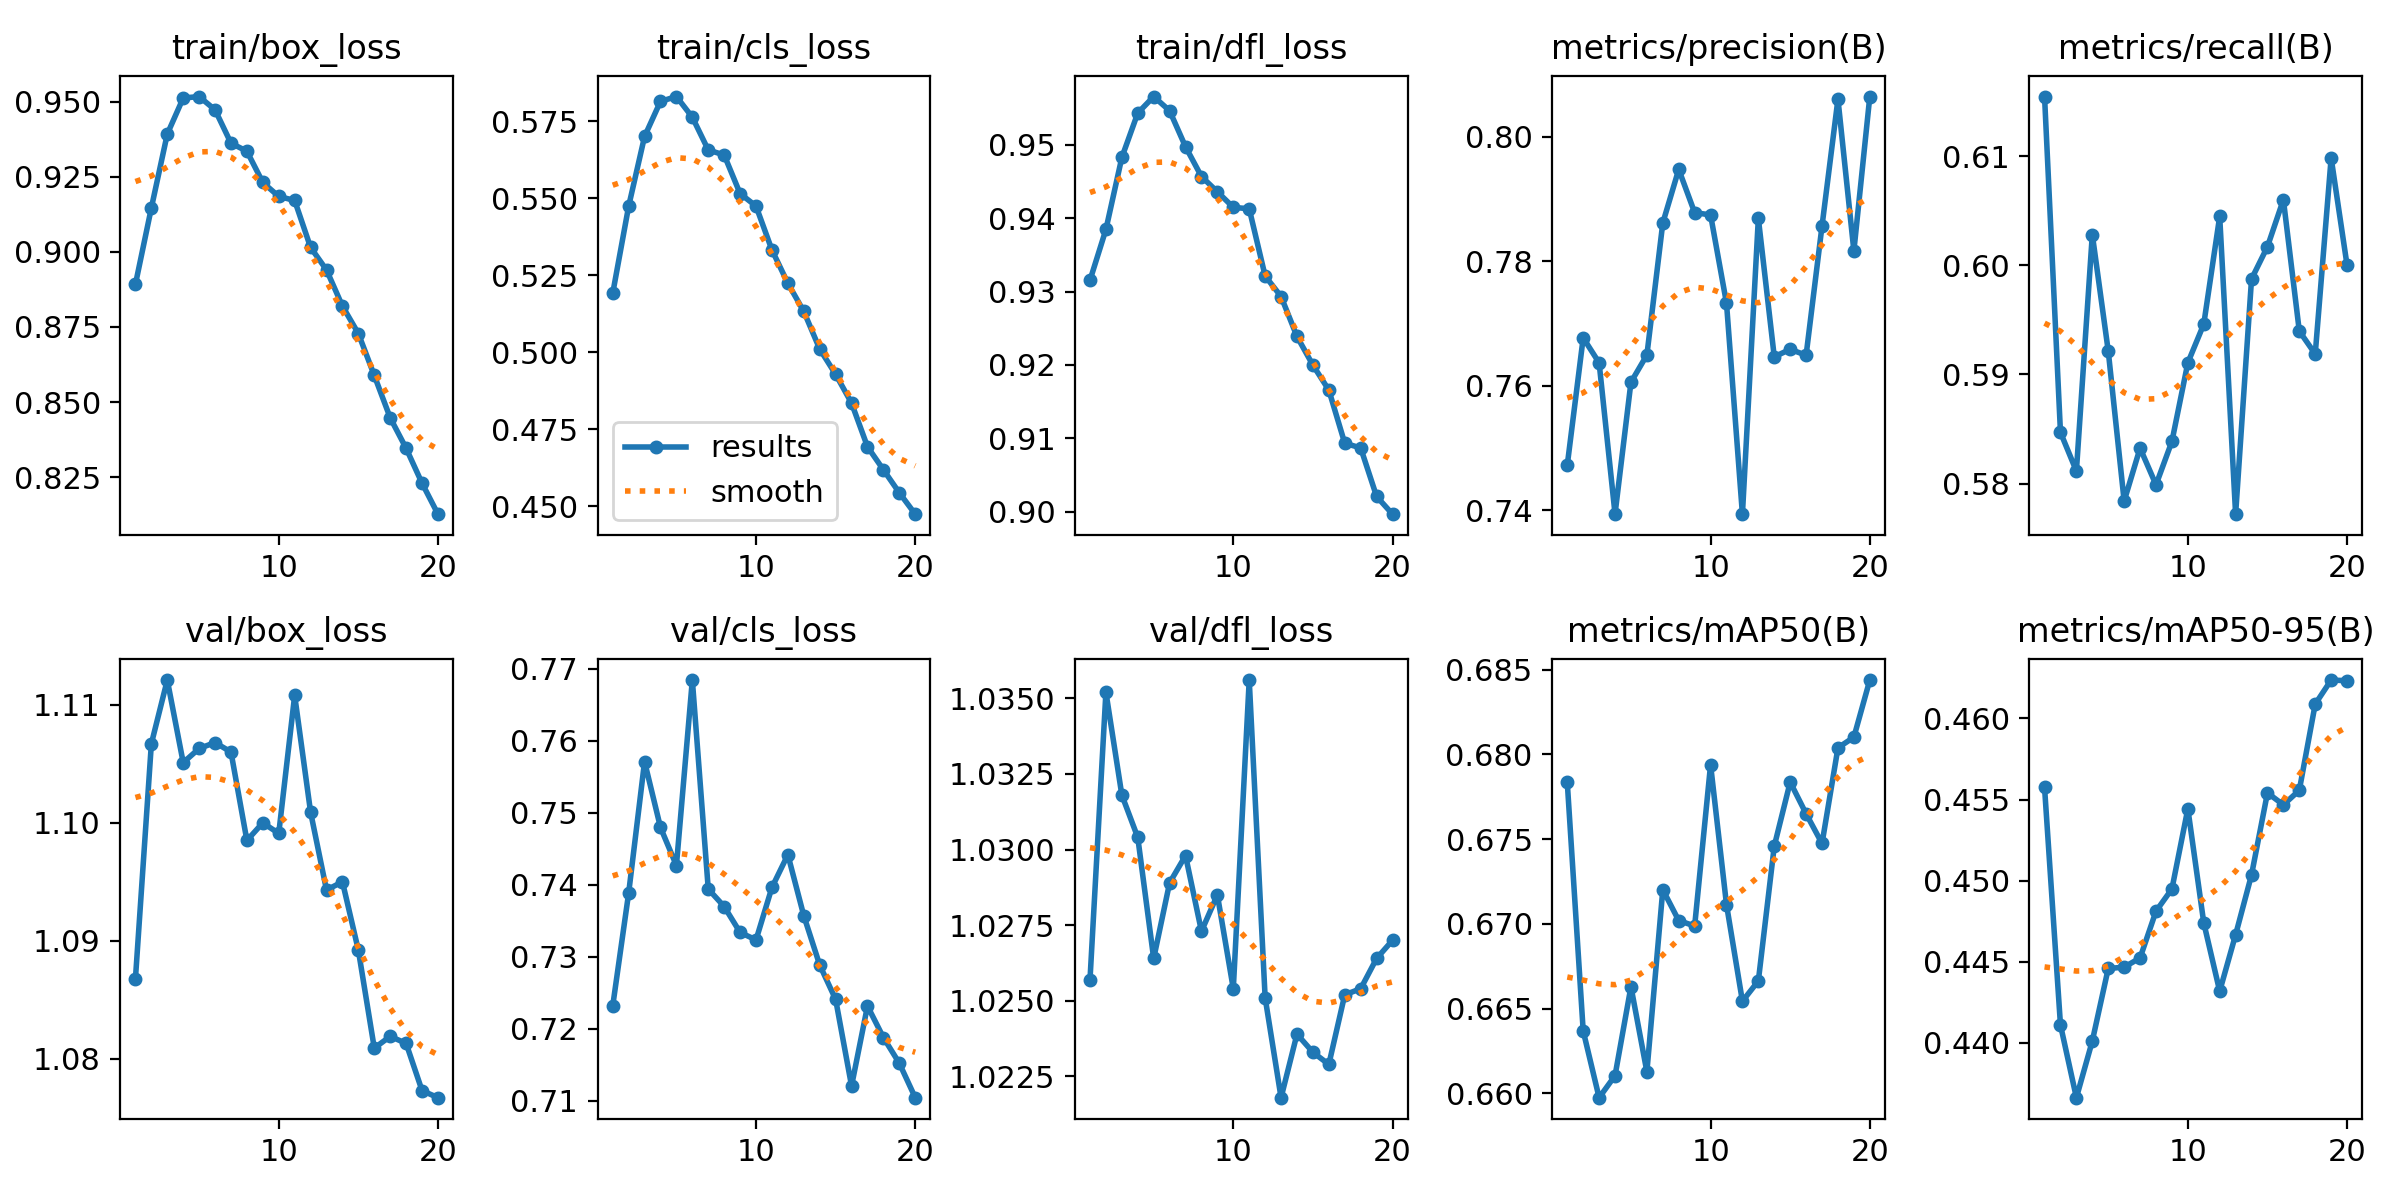

The data file committed next to this chart (first rows):
epoch, train/box_loss, train/cls_loss, train/dfl_loss, metrics/precision(B), metrics/recall(B), metrics/mAP50(B), metrics/mAP50-95(B), val/box_loss, val/cls_loss, val/dfl_loss, lr/pg0, lr/pg1, lr/pg2
1, 0.8892, 0.5191, 0.9315, 0.7473, 0.6155, 0.6783, 0.4557, 1.087, 0.7231, 1.026, 0.0003325, 0.0003325, 0.0003325
2, 0.9146, 0.5473, 0.9384, 0.7677, 0.5847, 0.6637, 0.4411, 1.107, 0.7388, 1.035, 0.0006329, 0.0006329, 0.0006329
3, 0.9392, 0.57, 0.9482, 0.7637, 0.5811, 0.6597, 0.4366, 1.112, 0.7571, 1.032, 0.0009002, 0.0009002, 0.0009002
4, 0.9512, 0.5814, 0.9543, 0.7394, 0.6028, 0.661, 0.4401, 1.105, 0.748, 1.03, 0.0008515, 0.0008515, 0.0008515
5, 0.9517, 0.583, 0.9565, 0.7606, 0.5921, 0.6663, 0.4446, 1.106, 0.7427, 1.026, 0.0008515, 0.0008515, 0.0008515
6, 0.9473, 0.5763, 0.9546, 0.765, 0.5784, 0.6613, 0.4447, 1.107, 0.7684, 1.029, 0.000802, 0.000802, 0.000802
7, 0.9362, 0.5656, 0.9497, 0.7861, 0.5833, 0.672, 0.4452, 1.106, 0.7394, 1.03, 0.0007525, 0.0007525, 0.0007525
8, 0.9335, 0.564, 0.9456, 0.7947, 0.5799, 0.6702, 0.4481, 1.099, 0.737, 1.027, 0.000703, 0.000703, 0.000703
9, 0.9231, 0.5515, 0.9436, 0.7878, 0.5839, 0.6699, 0.4495, 1.1, 0.7334, 1.028, 0.0006535, 0.0006535, 0.0006535
10, 0.9184, 0.5474, 0.9415, 0.7874, 0.5911, 0.6794, 0.4544, 1.099, 0.7323, 1.025, 0.000604, 0.000604, 0.000604
11, 0.9171, 0.5332, 0.9413, 0.7733, 0.5946, 0.6711, 0.4474, 1.111, 0.7396, 1.036, 0.0005545, 0.0005545, 0.0005545
12, 0.9015, 0.5223, 0.9321, 0.7394, 0.6045, 0.6654, 0.4432, 1.101, 0.7442, 1.025, 0.000505, 0.000505, 0.000505
13, 0.894, 0.5132, 0.9293, 0.7869, 0.5772, 0.6666, 0.4467, 1.094, 0.7357, 1.022, 0.0004555, 0.0004555, 0.0004555
14, 0.882, 0.501, 0.9239, 0.7647, 0.5988, 0.6746, 0.4504, 1.095, 0.7288, 1.024, 0.000406, 0.000406, 0.000406
15, 0.8728, 0.4928, 0.92, 0.7659, 0.6017, 0.6784, 0.4554, 1.089, 0.7241, 1.023, 0.0003565, 0.0003565, 0.0003565
16, 0.8589, 0.4834, 0.9166, 0.7649, 0.606, 0.6765, 0.4547, 1.081, 0.712, 1.023, 0.000307, 0.000307, 0.000307
17, 0.8448, 0.4693, 0.9093, 0.7857, 0.594, 0.6747, 0.4556, 1.082, 0.7231, 1.025, 0.0002575, 0.0002575, 0.0002575
18, 0.8346, 0.4618, 0.9087, 0.806, 0.5919, 0.6804, 0.4609, 1.081, 0.7188, 1.025, 0.000208, 0.000208, 0.000208
19, 0.823, 0.4543, 0.9021, 0.7816, 0.6098, 0.681, 0.4624, 1.077, 0.7152, 1.026, 0.0001585, 0.0001585, 0.0001585
20, 0.8127, 0.4474, 0.8997, 0.8064, 0.6, 0.6844, 0.4623, 1.077, 0.7104, 1.027, 0.000109, 0.000109, 0.000109
